Photos from the image-classification dataset "data" in the GitHub repository tejass2387/livertumordetection. Its 2 classes are: no tumor, tumor.

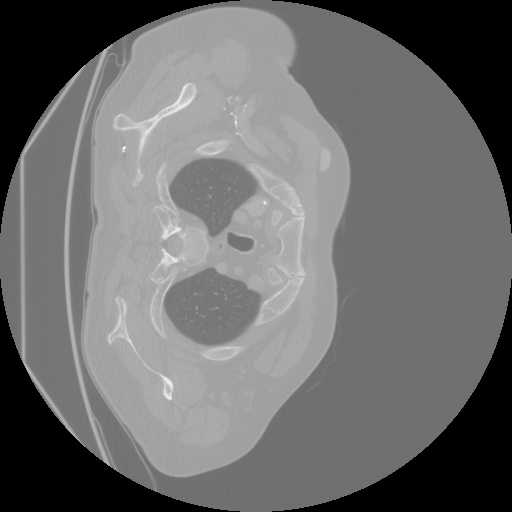
Label: tumor

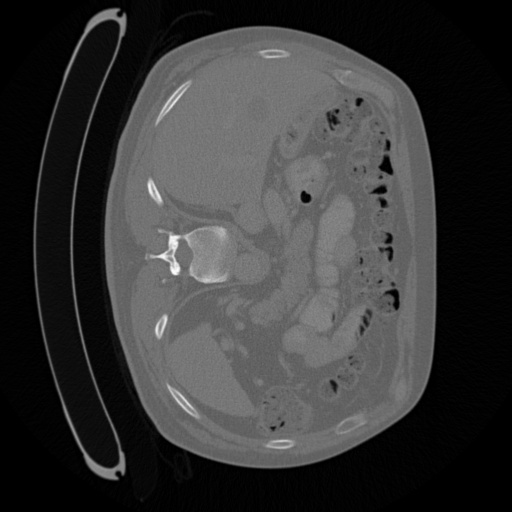
Label: tumor

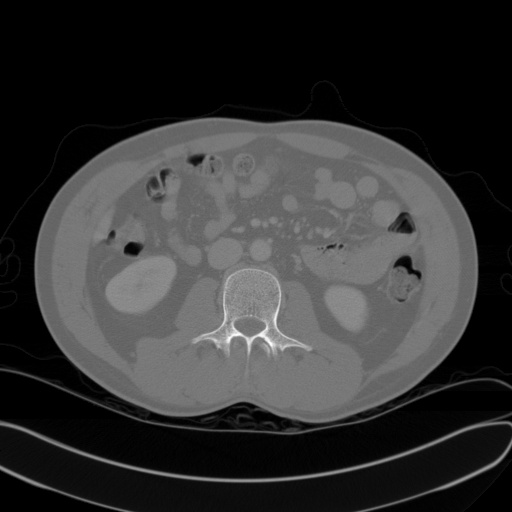
Label: no tumor

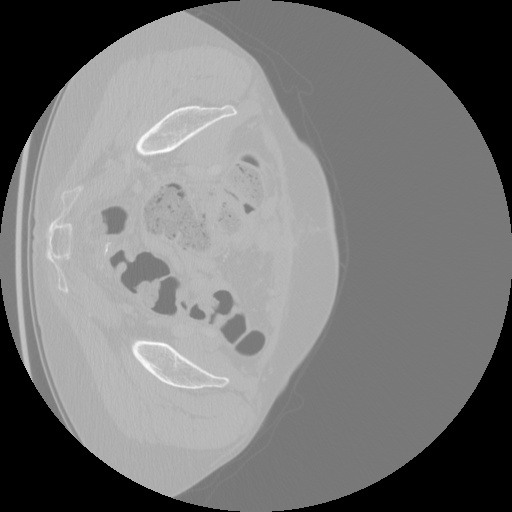
Label: tumor

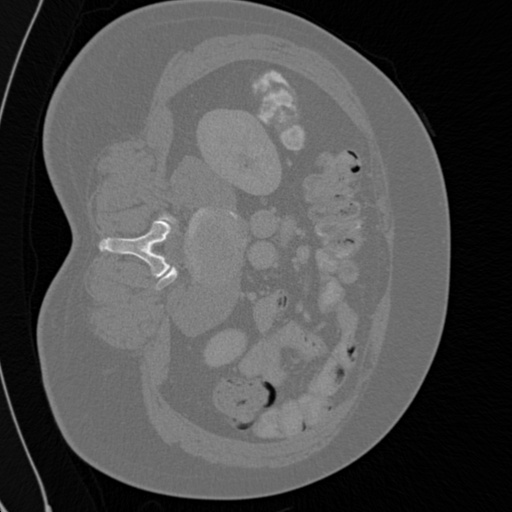
Label: tumor

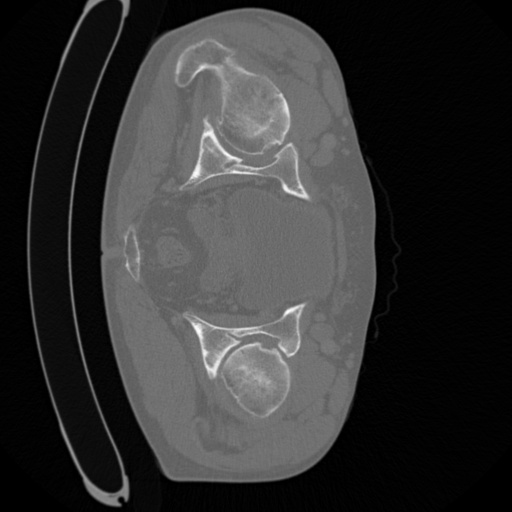
Label: tumor
